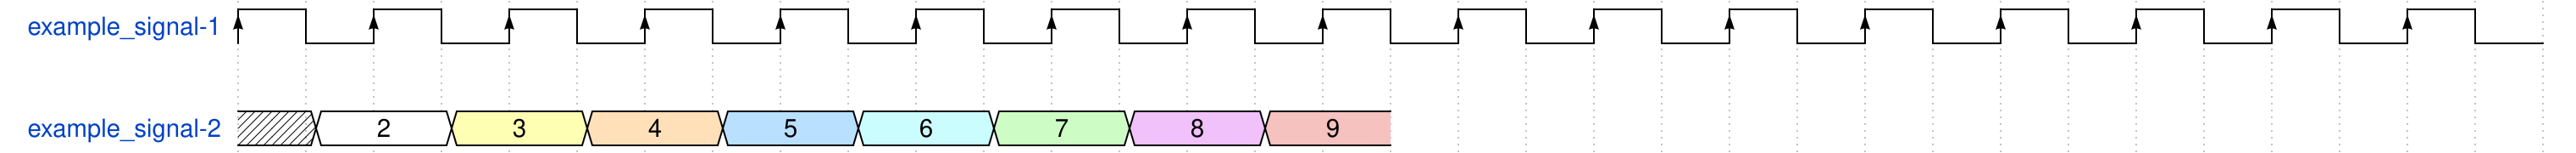

Write the WaveJSON whose rendering is this waveform diagram.

{
  signal: [
        // Signal-1 properties
        {
            name: 'example_signal-1',
			wave: 'P................',
          period: 2
        },
    	{},
        // Signal-2 properties
        {
            name: 'example_signal-2',
			wave: 'x2.3.4.5.6.7.8.9.',
          	data: ['2', '3', '4', '5', '6', '7', '8', '9']
        }
  ]
}